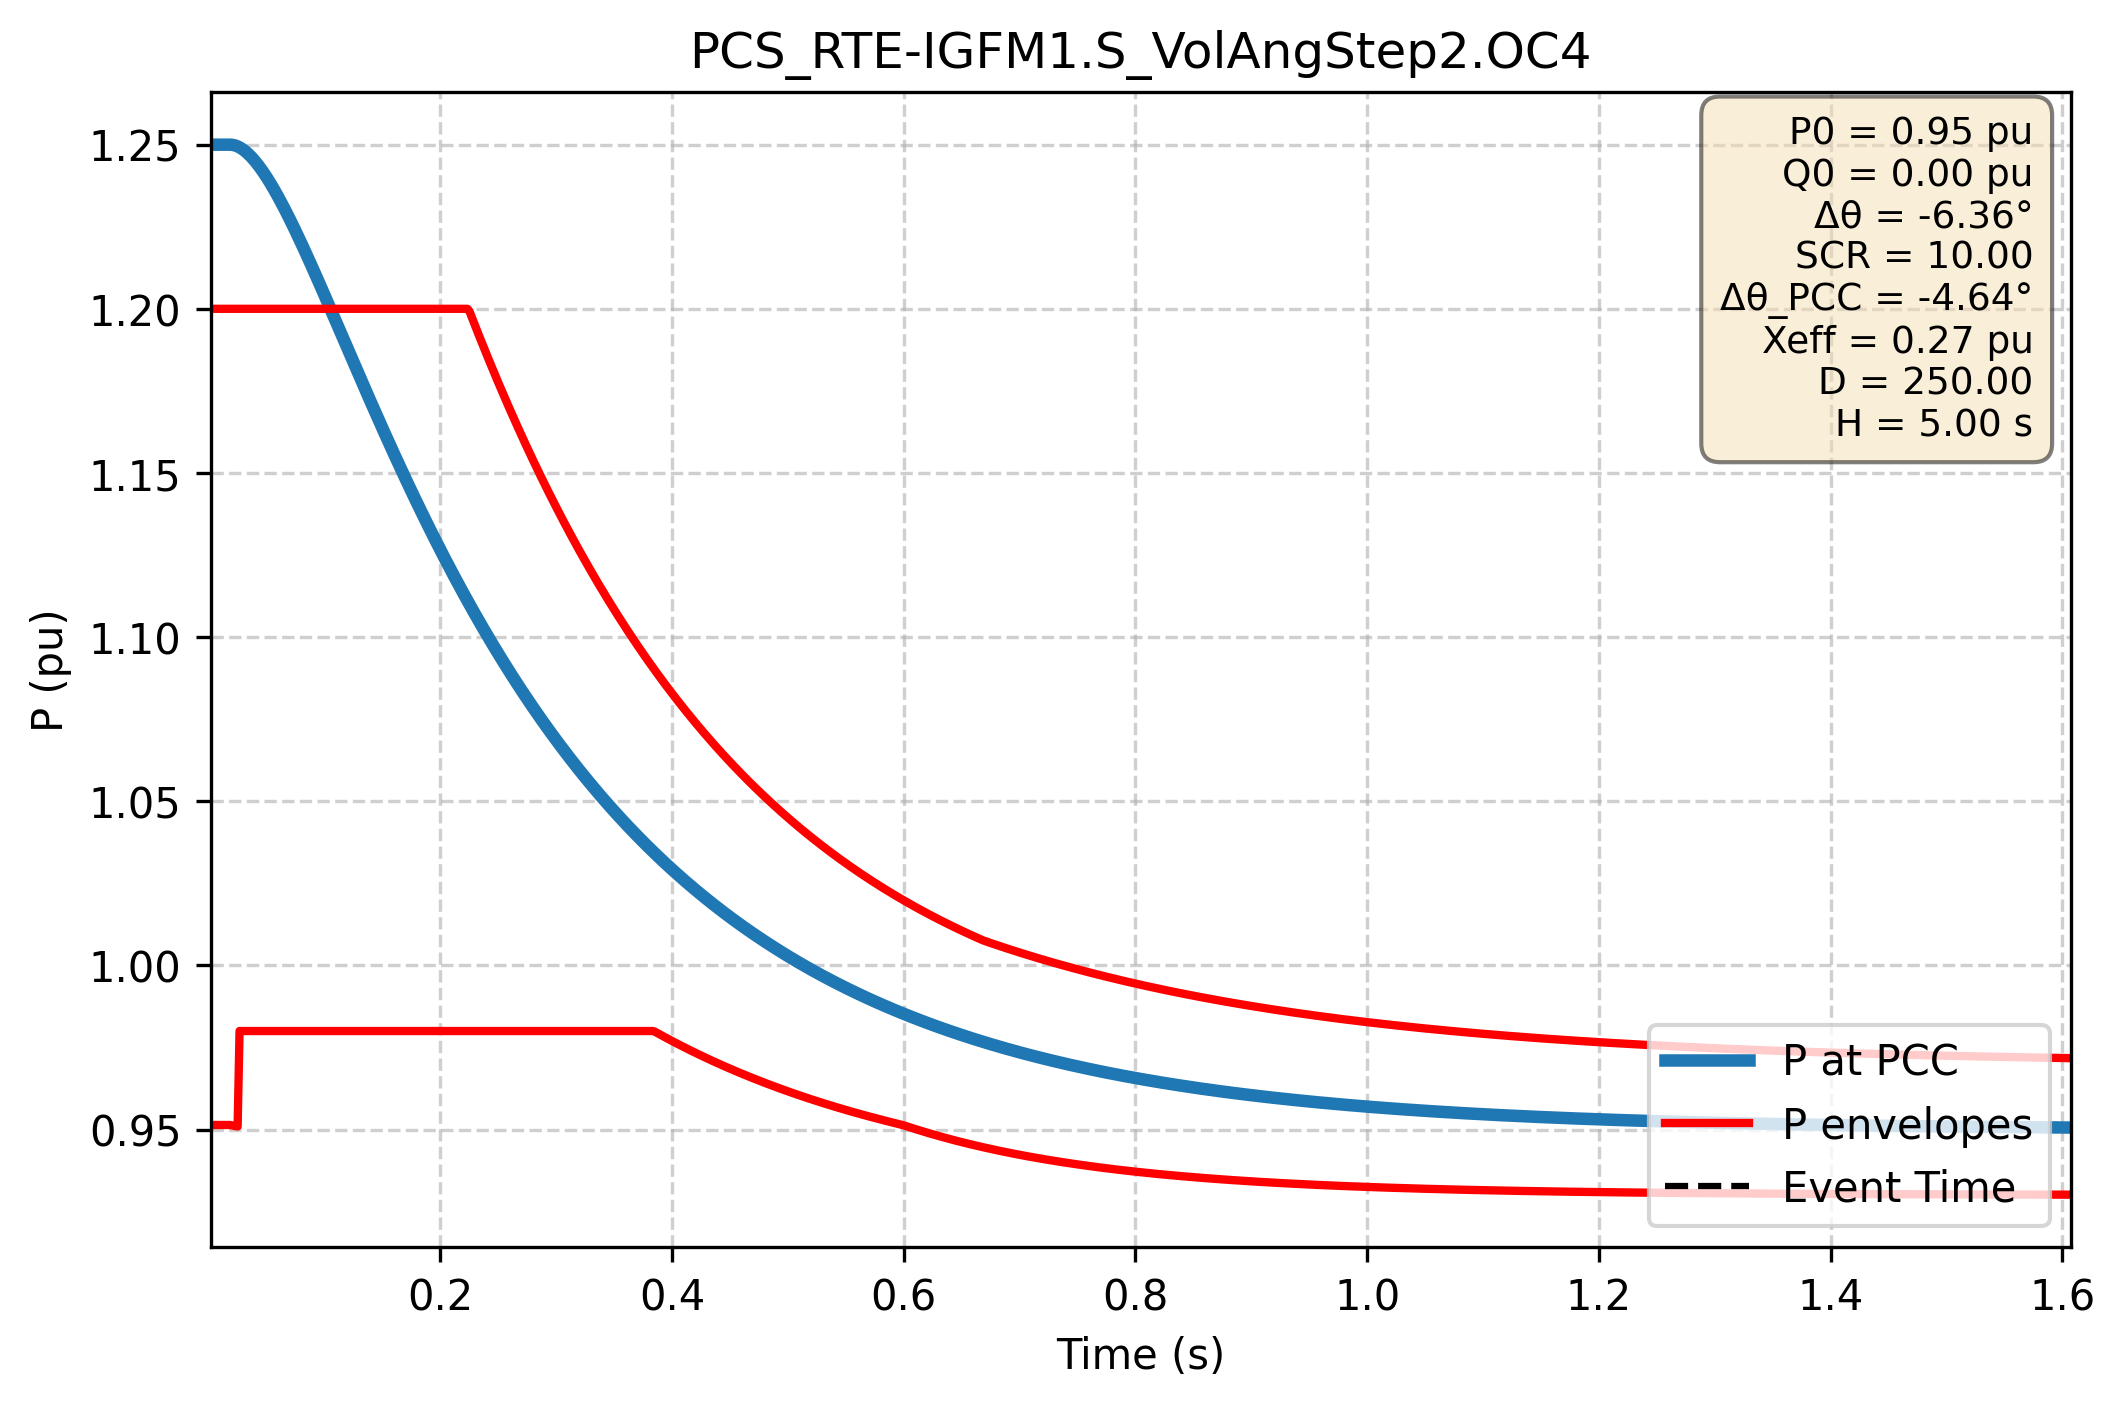

The file beside this chart, header and first rows:
Time (s); P PCC (pu); P lower (pu); P upper (pu)
0.000e+00; 1.250e+00; 9.514e-01; 1.200e+00
1.667e-03; 1.250e+00; 9.514e-01; 1.200e+00
3.334e-03; 1.250e+00; 9.514e-01; 1.200e+00
5.002e-03; 1.250e+00; 9.514e-01; 1.200e+00
6.669e-03; 1.250e+00; 9.514e-01; 1.200e+00
8.336e-03; 1.250e+00; 9.514e-01; 1.200e+00
1.000e-02; 1.250e+00; 9.514e-01; 1.200e+00
1.167e-02; 1.250e+00; 9.514e-01; 1.200e+00
1.334e-02; 1.250e+00; 9.514e-01; 1.200e+00
1.501e-02; 1.250e+00; 9.514e-01; 1.200e+00
1.667e-02; 1.250e+00; 9.514e-01; 1.200e+00
1.834e-02; 1.250e+00; 9.514e-01; 1.200e+00
2.001e-02; 1.250e+00; 9.513e-01; 1.200e+00
2.167e-02; 1.250e+00; 9.511e-01; 1.200e+00
2.334e-02; 1.250e+00; 9.510e-01; 1.200e+00
2.501e-02; 1.249e+00; 9.509e-01; 1.200e+00
2.668e-02; 1.249e+00; 9.800e-01; 1.200e+00
2.834e-02; 1.249e+00; 9.800e-01; 1.200e+00
3.001e-02; 1.248e+00; 9.800e-01; 1.200e+00
3.168e-02; 1.248e+00; 9.800e-01; 1.200e+00
3.334e-02; 1.247e+00; 9.800e-01; 1.200e+00
3.501e-02; 1.247e+00; 9.800e-01; 1.200e+00
3.668e-02; 1.246e+00; 9.800e-01; 1.200e+00
3.835e-02; 1.246e+00; 9.800e-01; 1.200e+00
4.001e-02; 1.245e+00; 9.800e-01; 1.200e+00
4.168e-02; 1.244e+00; 9.800e-01; 1.200e+00
4.335e-02; 1.243e+00; 9.800e-01; 1.200e+00
4.502e-02; 1.243e+00; 9.800e-01; 1.200e+00
4.668e-02; 1.242e+00; 9.800e-01; 1.200e+00
4.835e-02; 1.241e+00; 9.800e-01; 1.200e+00
5.002e-02; 1.240e+00; 9.800e-01; 1.200e+00
5.168e-02; 1.239e+00; 9.800e-01; 1.200e+00
5.335e-02; 1.238e+00; 9.800e-01; 1.200e+00
5.502e-02; 1.237e+00; 9.800e-01; 1.200e+00
5.669e-02; 1.236e+00; 9.800e-01; 1.200e+00
5.835e-02; 1.235e+00; 9.800e-01; 1.200e+00
6.002e-02; 1.234e+00; 9.800e-01; 1.200e+00
6.169e-02; 1.233e+00; 9.800e-01; 1.200e+00
6.335e-02; 1.232e+00; 9.800e-01; 1.200e+00
6.502e-02; 1.231e+00; 9.800e-01; 1.200e+00
6.669e-02; 1.230e+00; 9.800e-01; 1.200e+00
6.836e-02; 1.228e+00; 9.800e-01; 1.200e+00
7.002e-02; 1.227e+00; 9.800e-01; 1.200e+00
7.169e-02; 1.226e+00; 9.800e-01; 1.200e+00
7.336e-02; 1.225e+00; 9.800e-01; 1.200e+00
7.503e-02; 1.224e+00; 9.800e-01; 1.200e+00
7.669e-02; 1.222e+00; 9.800e-01; 1.200e+00
7.836e-02; 1.221e+00; 9.800e-01; 1.200e+00
8.003e-02; 1.220e+00; 9.800e-01; 1.200e+00
8.169e-02; 1.219e+00; 9.800e-01; 1.200e+00
8.336e-02; 1.217e+00; 9.800e-01; 1.200e+00
8.503e-02; 1.216e+00; 9.800e-01; 1.200e+00
8.670e-02; 1.215e+00; 9.800e-01; 1.200e+00
8.836e-02; 1.213e+00; 9.800e-01; 1.200e+00
9.003e-02; 1.212e+00; 9.800e-01; 1.200e+00
9.170e-02; 1.211e+00; 9.800e-01; 1.200e+00
9.336e-02; 1.210e+00; 9.800e-01; 1.200e+00
9.503e-02; 1.208e+00; 9.800e-01; 1.200e+00
9.670e-02; 1.207e+00; 9.800e-01; 1.200e+00
9.837e-02; 1.205e+00; 9.800e-01; 1.200e+00
... 2,940 more rows
